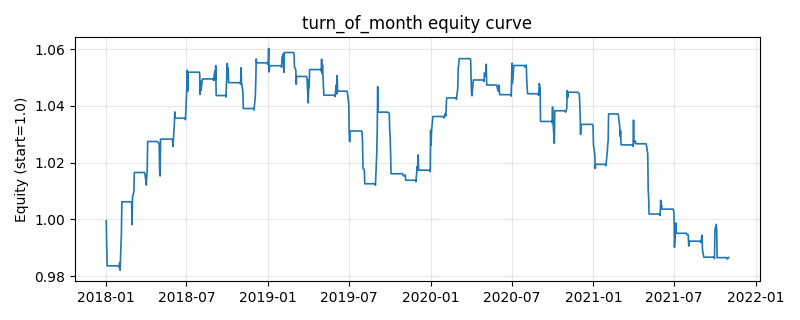

Values plotted in this chart, from the file beside it:
, equity
2018-01-02, 0.9995
2018-01-03, 0.9901
2018-01-04, 0.9836
2018-01-05, 0.9836
2018-01-08, 0.9836
2018-01-09, 0.9836
2018-01-10, 0.9836
2018-01-11, 0.9836
2018-01-12, 0.9836
2018-01-15, 0.9836
2018-01-16, 0.9836
2018-01-17, 0.9836
2018-01-18, 0.9836
2018-01-19, 0.9836
2018-01-22, 0.9836
2018-01-23, 0.9836
2018-01-24, 0.9836
2018-01-25, 0.9836
2018-01-26, 0.9836
2018-01-29, 0.9836
2018-01-30, 0.9836
2018-01-31, 0.9831
2018-02-01, 0.9847
2018-02-02, 0.9821
2018-02-05, 0.9949
2018-02-06, 1.006
2018-02-07, 1.006
2018-02-08, 1.006
2018-02-09, 1.006
2018-02-12, 1.006
2018-02-13, 1.006
2018-02-14, 1.006
2018-02-15, 1.006
2018-02-16, 1.006
2018-02-19, 1.006
2018-02-20, 1.006
2018-02-21, 1.006
2018-02-22, 1.006
2018-02-23, 1.006
2018-02-26, 1.006
2018-02-27, 1.006
2018-02-28, 1.006
2018-03-01, 0.9981
2018-03-02, 1.008
2018-03-05, 1.01
2018-03-06, 1.017
2018-03-07, 1.017
2018-03-08, 1.017
2018-03-09, 1.017
2018-03-12, 1.017
2018-03-13, 1.017
2018-03-14, 1.017
2018-03-15, 1.017
2018-03-16, 1.017
2018-03-19, 1.017
2018-03-20, 1.017
2018-03-21, 1.017
2018-03-22, 1.017
2018-03-23, 1.017
2018-03-26, 1.017
... 940 more rows
